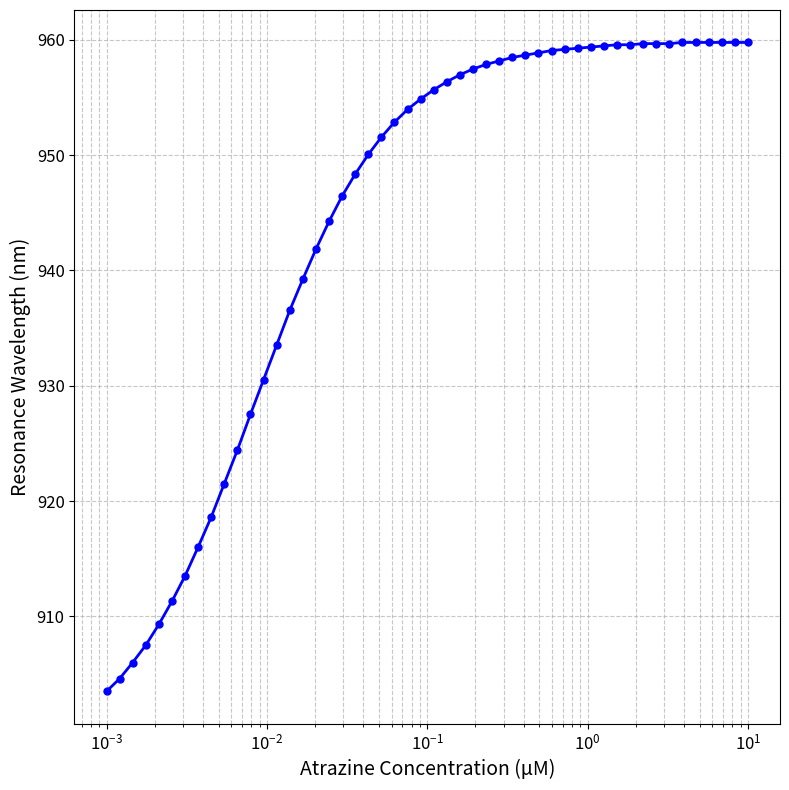

Recreate this plot in Python.
import numpy as np
import matplotlib.pyplot as plt
import csv

# This code simulates a 1D photonic crystal with a defect layer,
# a structure often used in optical sensors, filters, and lasers.
# This version uses Bruggeman's Effective Medium Theory (EMT) to model
# how the defect layer's refractive index changes with atrazine concentration.

# --------------------------------------------------------------------
# Transfer Matrix Method (TMM) Functions
# The TMM is a computational method used to analyze the propagation
# of electromagnetic waves through a layered medium.
# --------------------------------------------------------------------

def layer_matrix(n, d, wavelength):
    """
    Calculates the transfer matrix for a single dielectric layer.
    """
    k0 = 2 * np.pi / wavelength
    delta = k0 * n * d
    m11 = np.cos(delta)
    m12 = 1j * np.sin(delta) / n
    m21 = 1j * n * np.sin(delta)
    m22 = np.cos(delta)
    return np.array([[m11, m12], [m21, m22]], dtype=complex)

def multilayer_transfer_matrix(n_list, d_list, wavelength):
    """
    Calculates the total transfer matrix for a multilayer stack.
    """
    M = np.identity(2, dtype=complex)
    for n, d in zip(n_list, d_list):
        M = np.matmul(M, layer_matrix(n, d, wavelength))
    return M

def transmission(n0, ns, n_list, d_list, wavelengths):
    """
    Computes the transmission spectrum for the multilayer stack.
    """
    T = []
    for wl in wavelengths:
        M = multilayer_transfer_matrix(n_list, d_list, wl)
        m11, m12, m21, m22 = M[0, 0], M[0, 1], M[1, 0], M[1, 1]
        denom = (m11 + m12 * ns) * n0 + (m21 + m22 * ns)
        t = 2 * n0 / denom
        T.append(abs(t)**2 * (ns / n0).real)
    return np.array(T)

# --------------------------------------------------------------------
# Bruggeman's Effective Medium Theory (EMT) Section
# --------------------------------------------------------------------

def bruggeman_equation(n_eff, fractions, n_components):
    """
    The core Bruggeman's EMT equation. We need to find the root of this equation.
    Sum[ fraction_i * (n_i^2 - n_eff^2) / (n_i^2 + 2*n_eff^2) ] = 0
    """
    total = 0
    n_eff_sq = n_eff**2
    for f, n in zip(fractions, n_components):
        n_sq = n**2
        total += f * (n_sq - n_eff_sq) / (n_sq + 2 * n_eff_sq)
    return total

def solve_bruggeman_n_eff(fractions, n_components, initial_guess=1.4):
    """
    Solves for the effective refractive index (n_eff) using a simple
    numerical root-finding algorithm (bisection method).
    """
    low = min(n_components)
    high = max(n_components)
    
    if bruggeman_equation(low, fractions, n_components) * bruggeman_equation(high, fractions, n_components) >= 0:
        return np.sum(np.array(fractions) * np.array(n_components))

    for _ in range(100):
        mid = (low + high) / 2
        if mid == low or mid == high:
            return mid
        y_mid = bruggeman_equation(mid, fractions, n_components)
        y_low = bruggeman_equation(low, fractions, n_components)
        if y_low * y_mid < 0:
            high = mid
        else:
            low = mid
    return (low + high) / 2

# --------------------------------------------------------------------
# Structure Definition
# --------------------------------------------------------------------
n_TiO2 = 2.5197
n_SiO2 = 1.4533
n_air = 1.0

n_mip_polymer = 1.49
n_atrazine = 1.6
n_defect_initial = 1.4634

f_voids_initial_guess = 0.1
f_polymer = 1 - f_voids_initial_guess
n_eff_calc = solve_bruggeman_n_eff([f_polymer, f_voids_initial_guess], [n_mip_polymer, n_air])

f_voids = f_voids_initial_guess
for _ in range(50):
    n_calc = solve_bruggeman_n_eff([1-f_voids, f_voids], [n_mip_polymer, n_air])
    if abs(n_calc - n_defect_initial) < 1e-6:
        break
    f_voids -= (n_calc - n_defect_initial) * 0.1
f_mip_polymer = 1.0 - f_voids
print(f"Calculated MIP porosity (f_voids): {f_voids:.4f}")

d_TiO2 = 800 / (4 * n_TiO2)
d_SiO2 = 800 / (4 * n_SiO2)
d_deviation = 0.01 # 5% deviation
d_MED = (800 / (2 * n_defect_initial)) * (1 + d_deviation)
d_defect = d_MED

N = 8

# --------------------------------------------------------------------
# Simulation and Plotting
# --------------------------------------------------------------------
wavelengths = np.linspace(900, 1000, 1000)

atrazine_conc_uM = np.logspace(-3, 1, 50)
K_D_uM = 11e-3
theta = atrazine_conc_uM / (K_D_uM + atrazine_conc_uM)

n_defect_array = []
print("Calculating n_eff using Bruggeman's model for each concentration...")
for t in theta:
    f_filled_voids = t * f_voids
    f_unfilled_voids = (1 - t) * f_voids
    fractions = [f_mip_polymer, f_unfilled_voids, f_filled_voids]
    n_components = [n_mip_polymer, n_air, n_atrazine]
    n_eff = solve_bruggeman_n_eff(fractions, n_components)
    n_defect_array.append(n_eff)

resonance_peaks = []
print("Simulating transmission for each refractive index...")

for n_defect_current in n_defect_array:
    n_list = []
    d_list = []
    for _ in range(N):
        n_list.extend([n_TiO2, n_SiO2])
        d_list.extend([d_TiO2, d_SiO2])
    n_list.append(n_defect_current)
    d_list.append(d_defect)
    for _ in range(N):
        n_list.extend([n_TiO2, n_SiO2])
        d_list.extend([d_TiO2, d_SiO2])

    T = transmission(n_air, n_air, n_list, d_list, wavelengths)

    # ----------------------------------------------------------------
    # --- NEW: Advanced Peak Tracking Logic ---
    # ----------------------------------------------------------------
    
    # 1. Find the indices where the transmission is below 50%
    indices_in_stop_band = np.where(T < 0.5)[0]

    peak_wavelength = np.nan # Default to NaN if no peak is found

    # 2. Ensure a stop band was actually found
    if len(indices_in_stop_band) > 0:
        # 3. Define the search range based on the start and end of the stop band
        start_index = indices_in_stop_band[0]
        end_index = indices_in_stop_band[-1]

        # 4. Search for the peak *only* within this range
        # Note: We search the original T array, but only in the slice defined by the stop band
        search_slice = T[start_index:end_index+1]
        
        if len(search_slice) > 0:
            # Find the index of the peak *relative to the slice*
            peak_index_in_slice = np.argmax(search_slice)
            
            # Convert back to the index in the full 'wavelengths' array
            peak_index = start_index + peak_index_in_slice
            peak_wavelength = wavelengths[peak_index]

    else:
        # Fallback for safety: if no clear stop band is found, search the whole spectrum
        print("Warning: Could not identify a stop band below 50% transmission. Falling back to global peak search.")
        peak_index = np.argmax(T)
        peak_wavelength = wavelengths[peak_index]

    resonance_peaks.append(peak_wavelength)
    # ----------------------------------------------------------------
    # --- End of New Logic ---
    # ----------------------------------------------------------------

print("Simulation complete.")

# --- CSV File Generation ---
csv_filename = 'resonance_data.csv'
with open(csv_filename, 'w', newline='') as csvfile:
    writer = csv.writer(csvfile)
    writer.writerow(['Resonance Peak (nm)', 'Concentration (uM)', 'Defect Thickness (nm)'])
    for peak, conc in zip(resonance_peaks, atrazine_conc_uM):
        writer.writerow([peak, conc, d_defect])
print(f"CSV file '{csv_filename}' generated successfully.")

# Plot the results
plt.figure(figsize=(8, 8))
plt.plot(atrazine_conc_uM, resonance_peaks, 'bo-', markersize=5, linewidth=2)
plt.xscale('log')
plt.xlabel("Atrazine Concentration (µM)", fontsize=14)
plt.ylabel("Resonance Wavelength (nm)", fontsize=14)
plt.grid(True, which="both", linestyle='--', alpha=0.7)
plt.xticks(fontsize=12)
plt.yticks(fontsize=12)
plt.tight_layout()
plt.show()
